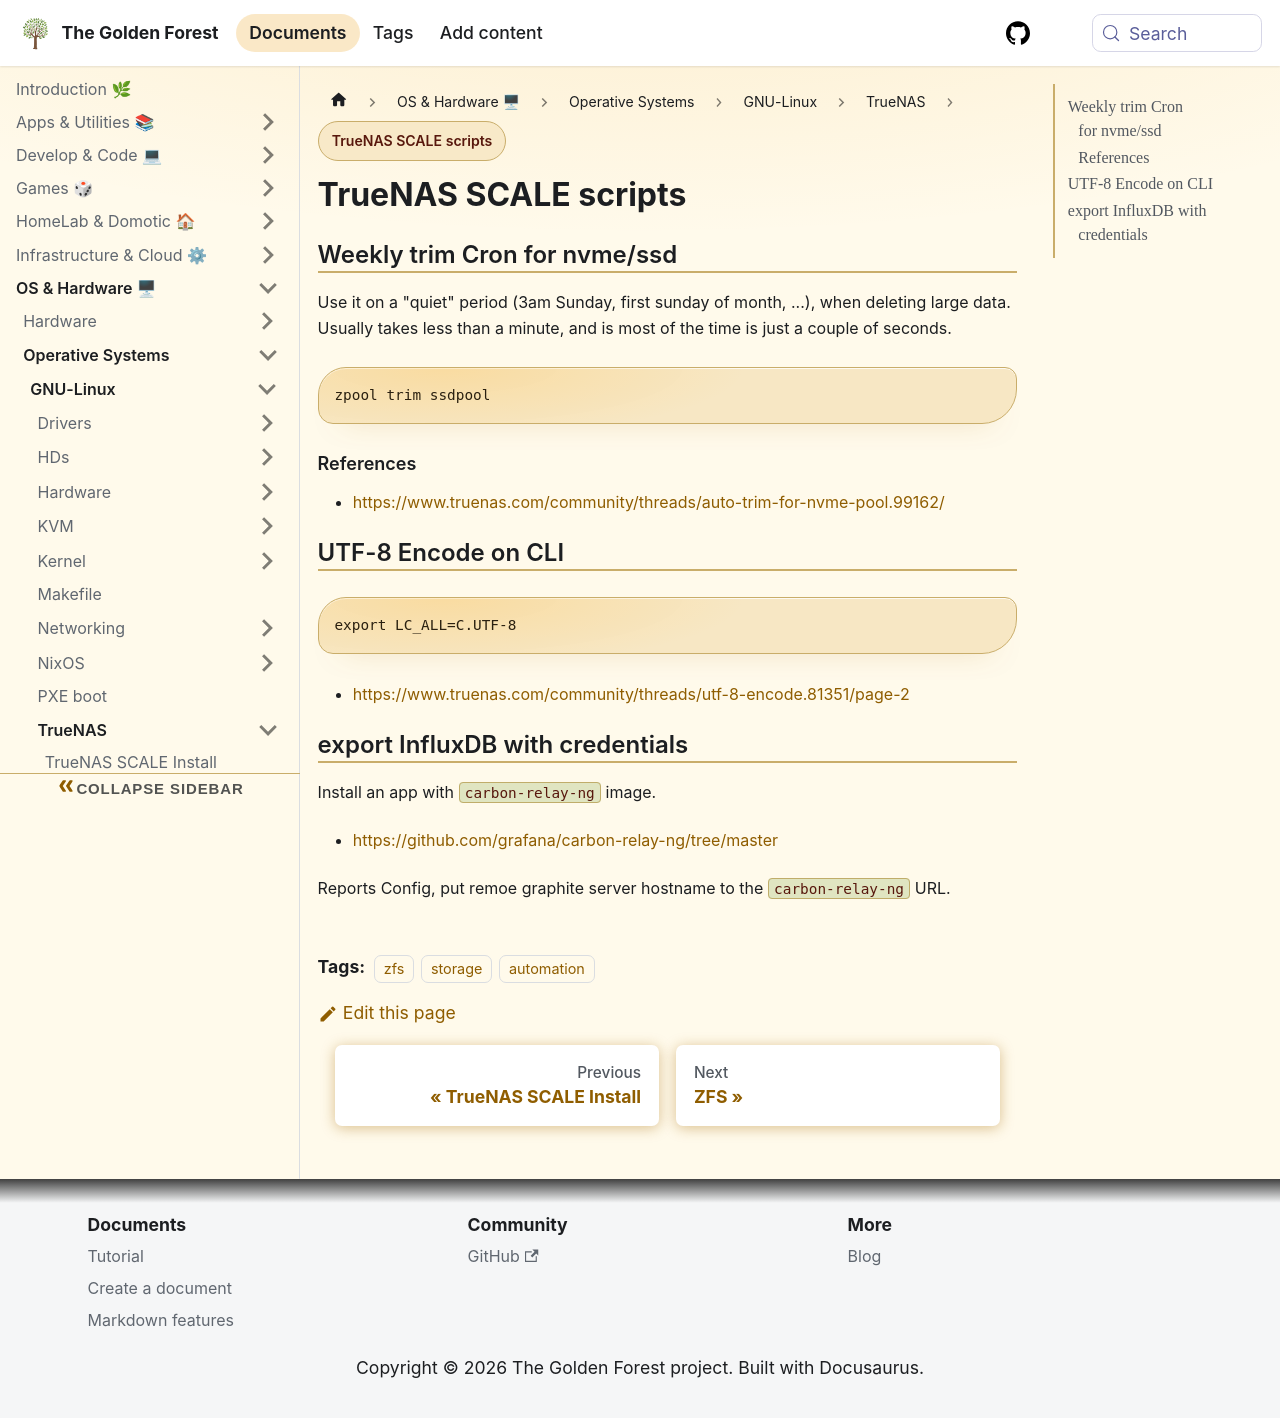

repository: sdelrio/golden-forest · page: docs/OS-and-Hardware/OS/GNU-Linux/TrueNAS/truenas-scripts/index.html · generator: docusaurus

---
title: TrueNAS SCALE scripts
date: 20230901
author: sdelrio
tags:
  - zfs
  - storage
  - automation
---

# TrueNAS SCALE scripts

## Weekly trim Cron for nvme/ssd

Use it on a "quiet" period (3am Sunday, first sunday of month, ...), when deleting large data. Usually takes less than a minute, and is most of the time is just a couple of seconds.

```
zpool trim ssdpool
```

### References

* [https://www.truenas.com/community/threads/auto-trim-for-nvme-pool.99162/](https://www.truenas.com/community/threads/auto-trim-for-nvme-pool.99162/)

## UTF-8 Encode on CLI

```
export LC_ALL=C.UTF-8
```

* [https://www.truenas.com/community/threads/utf-8-encode.81351/page-2](https://www.truenas.com/community/threads/utf-8-encode.81351/page-2)


## export InfluxDB with credentials

Install an app with `carbon-relay-ng` image.

* [https://github.com/grafana/carbon-relay-ng/tree/master](https://github.com/grafana/carbon-relay-ng/tree/master)

Reports Config, put remoe graphite server hostname to the `carbon-relay-ng` URL.
